Image classification data set "overlays" (Paras-so/Rice-leaf-disease-predictor on GitHub). Class labels (6): bacterial leaf blight, brown spot, healthy, leaf blast, leaf scald, narrow brown spot.

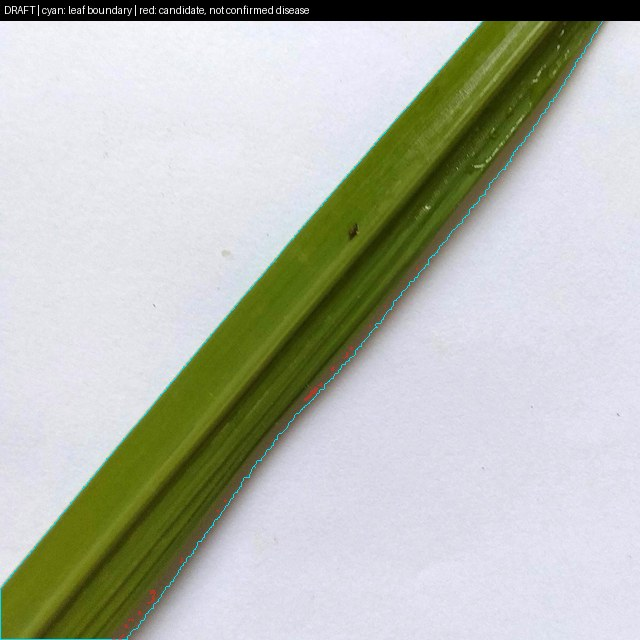
Label: healthy

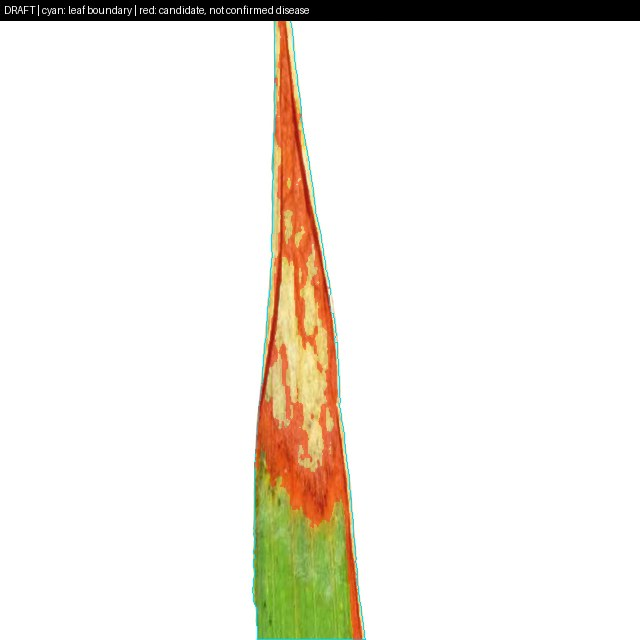
Label: leaf scald

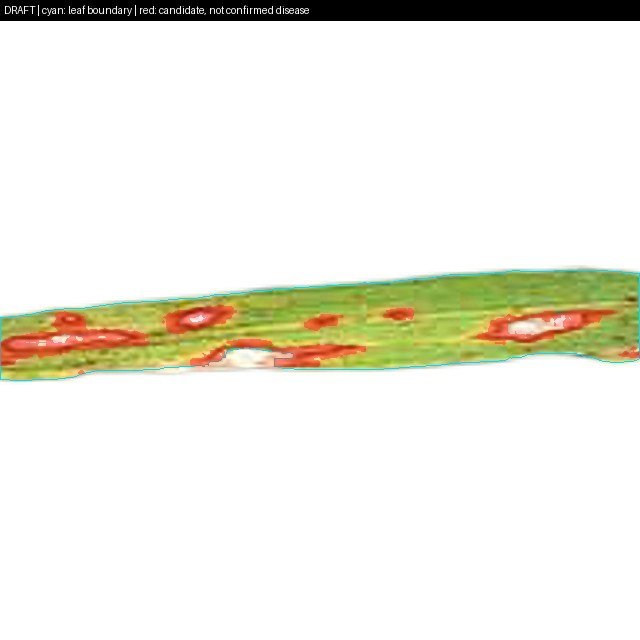
Label: leaf blast

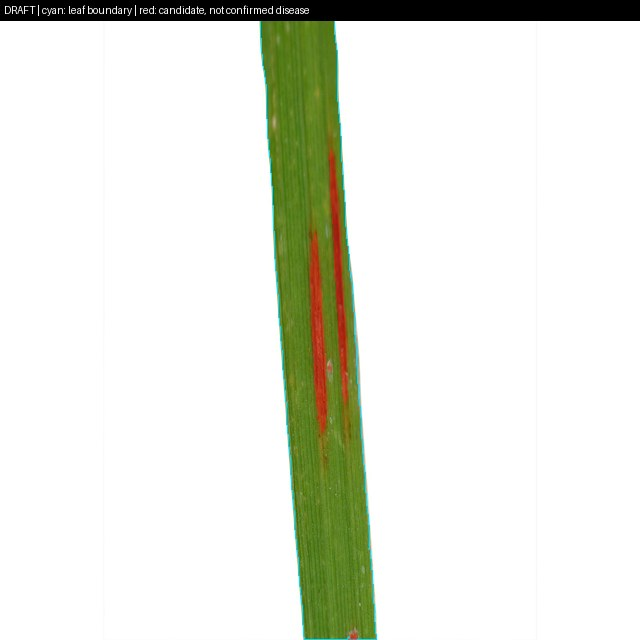
Label: narrow brown spot

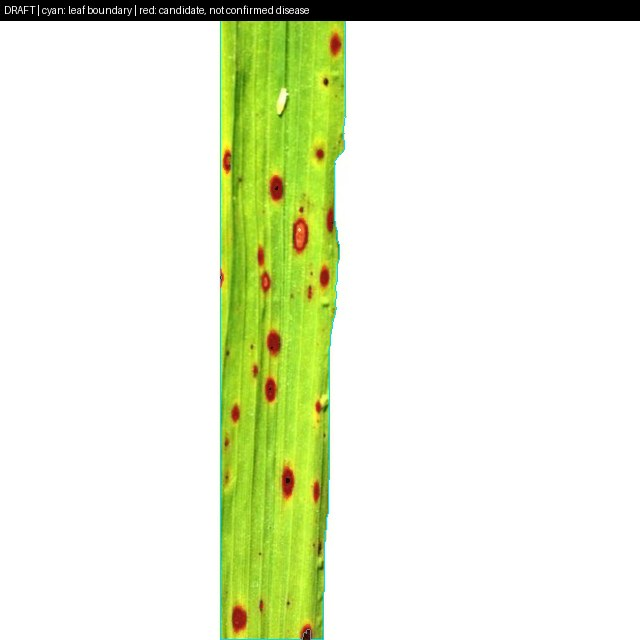
Label: brown spot

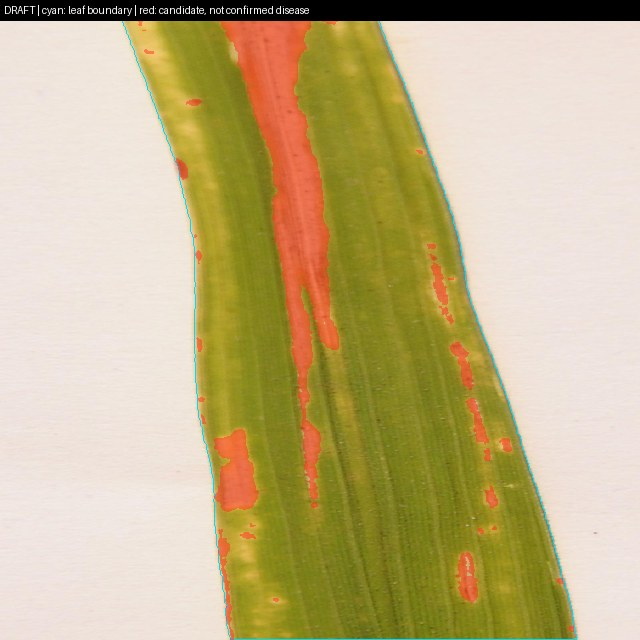
Label: bacterial leaf blight
